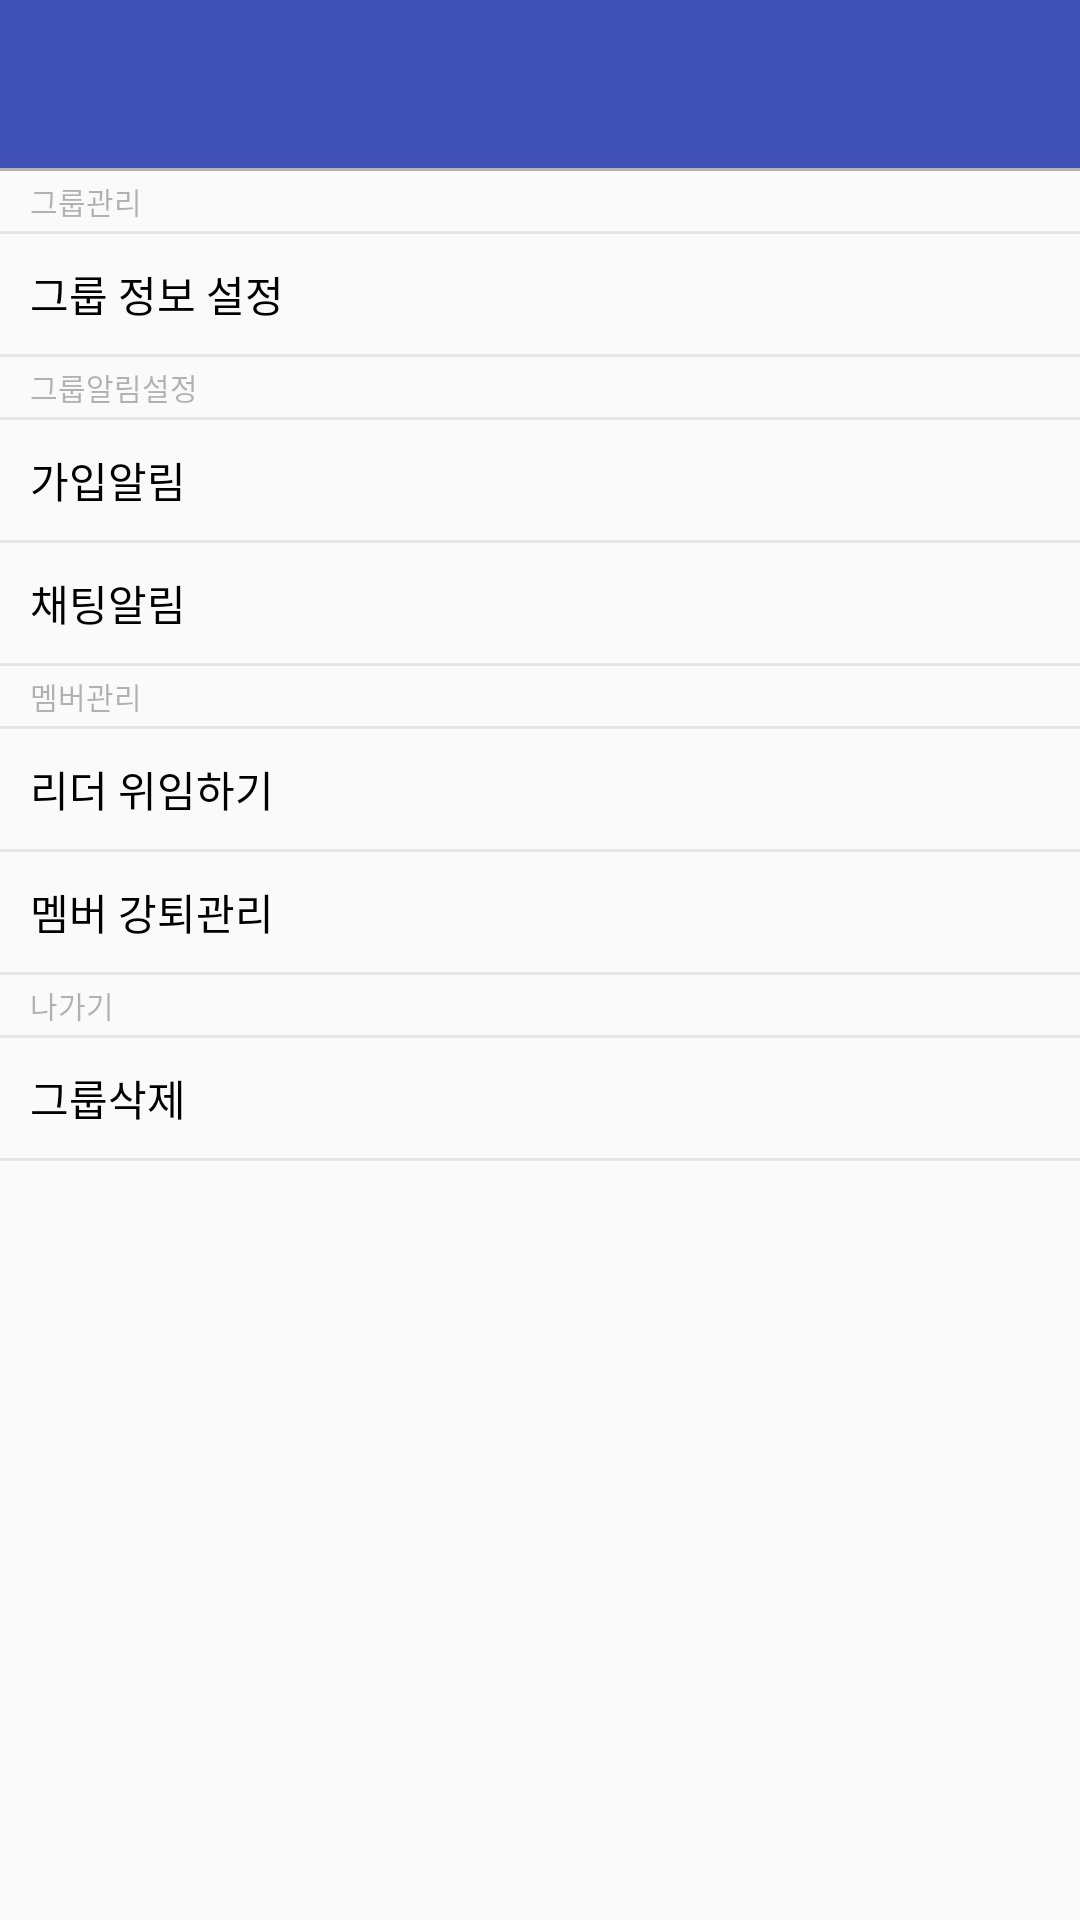

Here is an Android app screen rendered from its layout file. Give the layout XML and the strings, colors and styles it references.
<!-- AndroidManifest.xml: application theme AppTheme -->
<!-- res/layout/activity_group_setting.xml -->
<?xml version="1.0" encoding="utf-8"?>
<LinearLayout xmlns:android="http://schemas.android.com/apk/res/android"
    xmlns:app="http://schemas.android.com/apk/res-auto"
    xmlns:tools="http://schemas.android.com/tools"
    android:layout_width="match_parent"
    android:layout_height="match_parent"
    android:orientation="vertical">

    <android.support.v7.widget.Toolbar
        android:id="@+id/group_setting_toolbar"
        android:layout_width="match_parent"
        android:layout_height="?attr/actionBarSize"
        android:background="?attr/colorPrimary"
        android:theme="@style/ThemeOverlay.AppCompat.Dark">

    </android.support.v7.widget.Toolbar>

    <ScrollView
        android:layout_width="match_parent"
        android:layout_height="match_parent"
        android:overScrollMode="never"
        android:scrollbars="none">

    <LinearLayout
        android:layout_width="match_parent"
        android:layout_height="wrap_content"
        android:orientation="vertical"
        android:weightSum="4">

        <LinearLayout
            android:id="@+id/Linear_group_manage"
            android:layout_width="match_parent"
            android:layout_height="wrap_content"
            android:orientation="vertical">

        <View
            android:layout_width="match_parent"
            android:layout_height="1dp"
            android:background="#4a000000" />

        <TextView
            android:layout_width="match_parent"
            android:layout_height="20dp"
            android:gravity="center_vertical"
            android:paddingLeft="10dp"
            android:text="그룹관리"
            android:textColor="#4a000000"
            android:textSize="10sp" />


        <View
            android:layout_width="match_parent"
            android:layout_height="1dp"
            android:background="#15000000"
            android:padding="10dp" />

            <TextView
                android:id="@+id/group_modify"
                android:layout_width="match_parent"
                android:layout_height="40dp"
                android:gravity="center_vertical"
                android:paddingLeft="10dp"
                android:text="그룹 정보 설정"
                android:textColor="#000000" />

        </LinearLayout>

        
        
        
        
        
        
        



        <View
            android:layout_width="match_parent"
            android:layout_height="1dp"
            android:background="#15000000" />

        <TextView
            android:layout_width="match_parent"
            android:layout_height="20dp"
            android:gravity="center_vertical"
            android:paddingLeft="10dp"
            android:text="그룹알림설정"
            android:textColor="#4a000000"
            android:textSize="10dp" />


        <LinearLayout
            android:id="@+id/Linear_join_alarm"
            android:layout_width="match_parent"
            android:layout_height="wrap_content"
            android:orientation="vertical">

            <View
                android:layout_width="match_parent"
                android:layout_height="1dp"
                android:background="#15000000" />

            <TextView

                android:id="@+id/join_alarm"
                android:layout_width="match_parent"
                android:layout_height="40dp"
                android:gravity="center_vertical"
                android:paddingLeft="10dp"
                android:text="가입알림"
                android:textColor="#000000" />

        </LinearLayout>

        <View
            android:layout_width="match_parent"
            android:layout_height="1dp"
            android:background="#15000000" />

        <LinearLayout
            android:layout_width="match_parent"
            android:layout_height="wrap_content"
            android:orientation="horizontal">

            <TextView
                android:layout_width="match_parent"
                android:layout_height="40dp"
                android:gravity="center_vertical"
                android:paddingLeft="10dp"
                android:text="채팅알림"
                android:textColor="#000000" />
        </LinearLayout>


        <LinearLayout
            android:id="@+id/Linear_member_manage"
            android:layout_width="match_parent"
            android:layout_height="wrap_content"
            android:orientation="vertical"
           >

            <View
                android:layout_width="match_parent"
                android:layout_height="1dp"
                android:background="#15000000" />
            <TextView
                android:layout_width="match_parent"
                android:layout_height="20dp"
                android:gravity="center_vertical"
                android:paddingLeft="10dp"
                android:text="멤버관리"
                android:textColor="#4a000000"
                android:textSize="10dp" />

            <View
                android:layout_width="match_parent"
                android:layout_height="1dp"
                android:background="#15000000"
                android:padding="10dp" />

            <LinearLayout
                android:layout_width="match_parent"
                android:layout_height="wrap_content"
                android:orientation="horizontal">

                <TextView
                    android:id="@+id/group_leader_entrust"
                    android:layout_width="match_parent"
                    android:layout_height="40dp"
                    android:gravity="center_vertical"
                    android:paddingLeft="10dp"
                    android:text="리더 위임하기"
                    android:textColor="#000000" />
            </LinearLayout>

            <View
                android:layout_width="match_parent"
                android:layout_height="1dp"
                android:background="#15000000" />

            <LinearLayout
                android:layout_width="match_parent"
                android:layout_height="wrap_content"
                android:orientation="horizontal">

                <TextView
                    android:id="@+id/group_member_out"
                    android:layout_width="match_parent"
                    android:layout_height="40dp"
                    android:gravity="center_vertical"
                    android:paddingLeft="10dp"
                    android:text="멤버 강퇴관리"
                    android:textColor="#000000" />
            </LinearLayout>

        </LinearLayout>


        <View
            android:layout_width="match_parent"
            android:layout_height="1dp"
            android:background="#15000000" />

        <TextView
            android:layout_width="match_parent"
            android:layout_height="20dp"
            android:gravity="center_vertical"
            android:paddingLeft="10dp"
            android:text="나가기"
            android:textColor="#4a000000"
            android:textSize="10dp" />

        <View
            android:layout_width="match_parent"
            android:layout_height="1dp"
            android:background="#15000000"
            android:padding="10dp" />
        <LinearLayout
            android:layout_width="match_parent"
            android:layout_height="wrap_content"
            android:orientation="horizontal">

            <TextView
                android:id="@+id/group_delete"
                android:layout_width="match_parent"
                android:layout_height="40dp"
                android:gravity="center_vertical"
                android:paddingLeft="10dp"
                android:text="그룹삭제"
                android:textColor="#000000" />
        </LinearLayout>

        <View
            android:layout_width="match_parent"
            android:layout_height="1dp"
            android:background="#15000000" />

    </LinearLayout>
    </ScrollView>
</LinearLayout>
<!-- resources referenced by this layout -->
<resources>
  <style name="AppTheme" parent="Theme.AppCompat.Light.NoActionBar">
          
          <item name="colorPrimary">@color/colorPrimary</item>
          <item name="colorPrimaryDark">@color/colorPrimaryDark</item>
          <item name="colorAccent">@color/colorAccent</item>
          <item name="windowActionBar">false</item>
          <item name="windowNoTitle">true</item>
      </style>
  <color name="colorPrimary">#3F51B5</color>
  <color name="colorPrimaryDark">#303F9F</color>
  <color name="colorAccent">#FF4081</color>
</resources>
